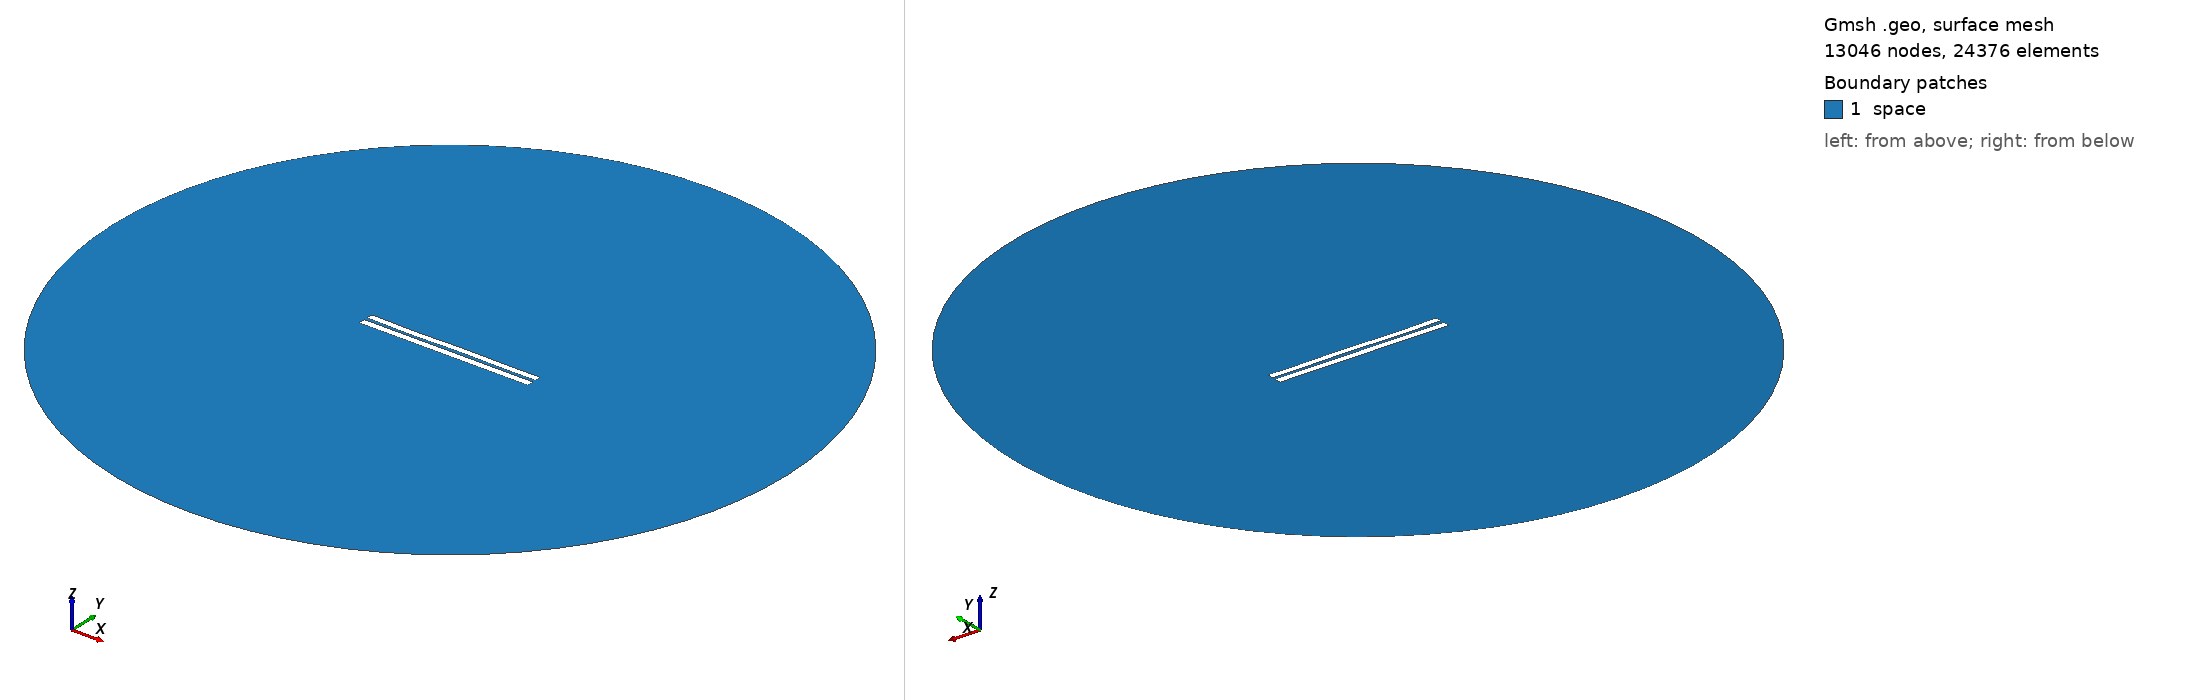

Gmsh geometry script, surface-meshed: 13046 nodes, 24376 surface elements. Boundary patches (legend numbers): 1 space. Left view from above one corner, right view from below the opposite corner. Legend entries are the model's physical surfaces. The drawing asked Gmsh for element sizes between 1% and 20% of the model's largest extent; the script's own settings can give other sizes.

=== 4401.geo (drawn) ===
//---------------------------------------
// Geometry kernel
//---------------------------------------

SetFactory("OpenCASCADE");



//---------------------------------------
// Parameters of the geometry
//---------------------------------------

// Overetch of the upper plate
overetch = 0.125;

// Distance between the plates
distance = 2.0;

// Discretization over the x axis (for the deformation)
nx = 50; 

// Length of the plate
L = 100 - overetch; 

// Number of modes
n = 4; 

// 1st mode coefficient
coeff(1) = -0.15;
beta(1) = 0.596864 * 3.1415926535 / L;

// 2nd mode coefficient
coeff(2) = -0.075;
beta(2) = 1.49418 * 3.1415926535 / L;

// 3rd mode coefficient
coeff(3) = -0.15;
beta(3) = 2.50025 * 3.1415926535 / L;

// 4th mode coefficient
coeff(4) = -0.15;
beta(4) = 3.49999 * 3.1415926535 / L;



//---------------------------------------
// Upper plate (deformed rectangle)
//---------------------------------------

// Coordiantes of the upper plate
xmin = -50;
xmax = 50 - overetch;

// Height of the upper plate
yheight = 4 - 2 * overetch;

// Indexes of the points
UpperID[] = {};
LowerID[] = {};
LeftID[] = {};
RightID[] = {};

// Point index
p = 1;

// Horizontal edges
For i In {1:nx}
    x = xmin + (i-1)*(xmax - xmin)/(nx-1);

    y_bottom = distance / 2 + overetch;
    For j In {1:n}
        C = (Cosh(beta(j)*L) + Cos(beta(j)*L)) / (Sinh(beta(j)*L) + Sin(beta(j)*L));
        y_bottom  = y_bottom + coeff(j) * (Cosh(beta(j)*(x+50)) - Cos(beta(j)*(x+50)) - C * (Sinh(beta(j)*(x+50)) - Sin(beta(j)*(x+50))));
    EndFor

    y_top = y_bottom + yheight;

    Point(p) = {x, y_top, 0, 1.0};
    UpperID[i] = p;
    p = p + 1;

    Point(p) = {x, y_bottom, 0, 1.0};
    LowerID[i] = p;
    p = p + 1;
EndFor

// Create point lists
UpperPts[] = {}; LowerPts[] = {};
For i In {1:nx}
  UpperPts[] += {UpperID[i]};
  LowerPts[] += {LowerID[i]};
EndFor

// Build splines
Spline(1) = {UpperPts[]};
Spline(2) = {LowerPts[]};
Line(3) = {LowerPts[nx-1], UpperPts[nx-1]};
Line(4) = {LowerPts[0], UpperPts[0]};

// Build the plane surface
Curve Loop(1) = {2, 3, -1, -4};
Plane Surface(1) = {1};



//---------------------------------------
// Lower plate (rectangle)
//---------------------------------------

// Vertices
Point(1001) = {-50, -1, 0, 1.0};
Point(1002) = { 50, -1, 0, 1.0};
Point(1003) = { 50,  -5, 0, 1.0};
Point(1004) = {-50,  -5, 0, 1.0};

// Edges
Line(5) = {1001, 1002};
Line(6) = {1002, 1003};
Line(7) = {1003, 1004};
Line(8) = {1004, 1001};

// Plane surface
Line Loop(2) = {5, 6, 7, 8};
Plane Surface(2) = {2}; 



//---------------------------------------
// Outer (fictious) boundary
//---------------------------------------

// Points
Point(1005) = {0, 0, 0};       // Center
Point(1006) = {200, 0, 0};     // Start point
Point(1007) = {0, 200, 0};     // 90 degrees
Point(1008) = {-200, 0, 0};    // 180 degrees
Point(1009) = {0, -200, 0};    // 270 degrees

// Circle arcs (each needs start, center, end)
Circle(9) = {1006, 1005, 1007};
Circle(10) = {1007, 1005, 1008};
Circle(11) = {1008, 1005, 1009};
Circle(12) = {1009, 1005, 1006};

// Plane surface for the entire domain
Curve Loop(3) = {9, 10, 11, 12};
Surface(3) = {3};

// Subtract the plates from the whole domain to obtain the actual domain where we want to solve the equations
BooleanDifference{ Surface{3}; Delete; }{ Surface{1}; Surface{2}; Delete; }




//---------------------------------------
// Transfinite Lines/Curves
//---------------------------------------

// Set the number of points on the boundaries
r = 7;

// Plates
Transfinite Curve {1, 2} = 50*r Using Progression 1;
Transfinite Curve {3, 4} = 2*r Using Progression 1;
Transfinite Line {5, 7} = 50*r Using Progression 1;
Transfinite Line {6, 8} = 2*r Using Progression 1;

// Outer boundary
Transfinite Line {9, 10, 11, 12} = 20 Using Progression 1;



//---------------------------------------
// Physical groups
//---------------------------------------                

// Physical curves (boundaries)
Physical Line("force_segment", 10) = {2};
Physical Line("upper_plate", 11) = {1, 3, 4};
Physical Line("lower_plate", 12) = {5, 6, 7, 8};
Physical Line("boundary", 20) = {9, 10, 11, 12};

// Physical Surfaces
Physical Surface("space", 30) = {3};



//---------------------------------------
// 6. Generate the Mesh
//---------------------------------------

// 2D mesh generation
Mesh 2;
